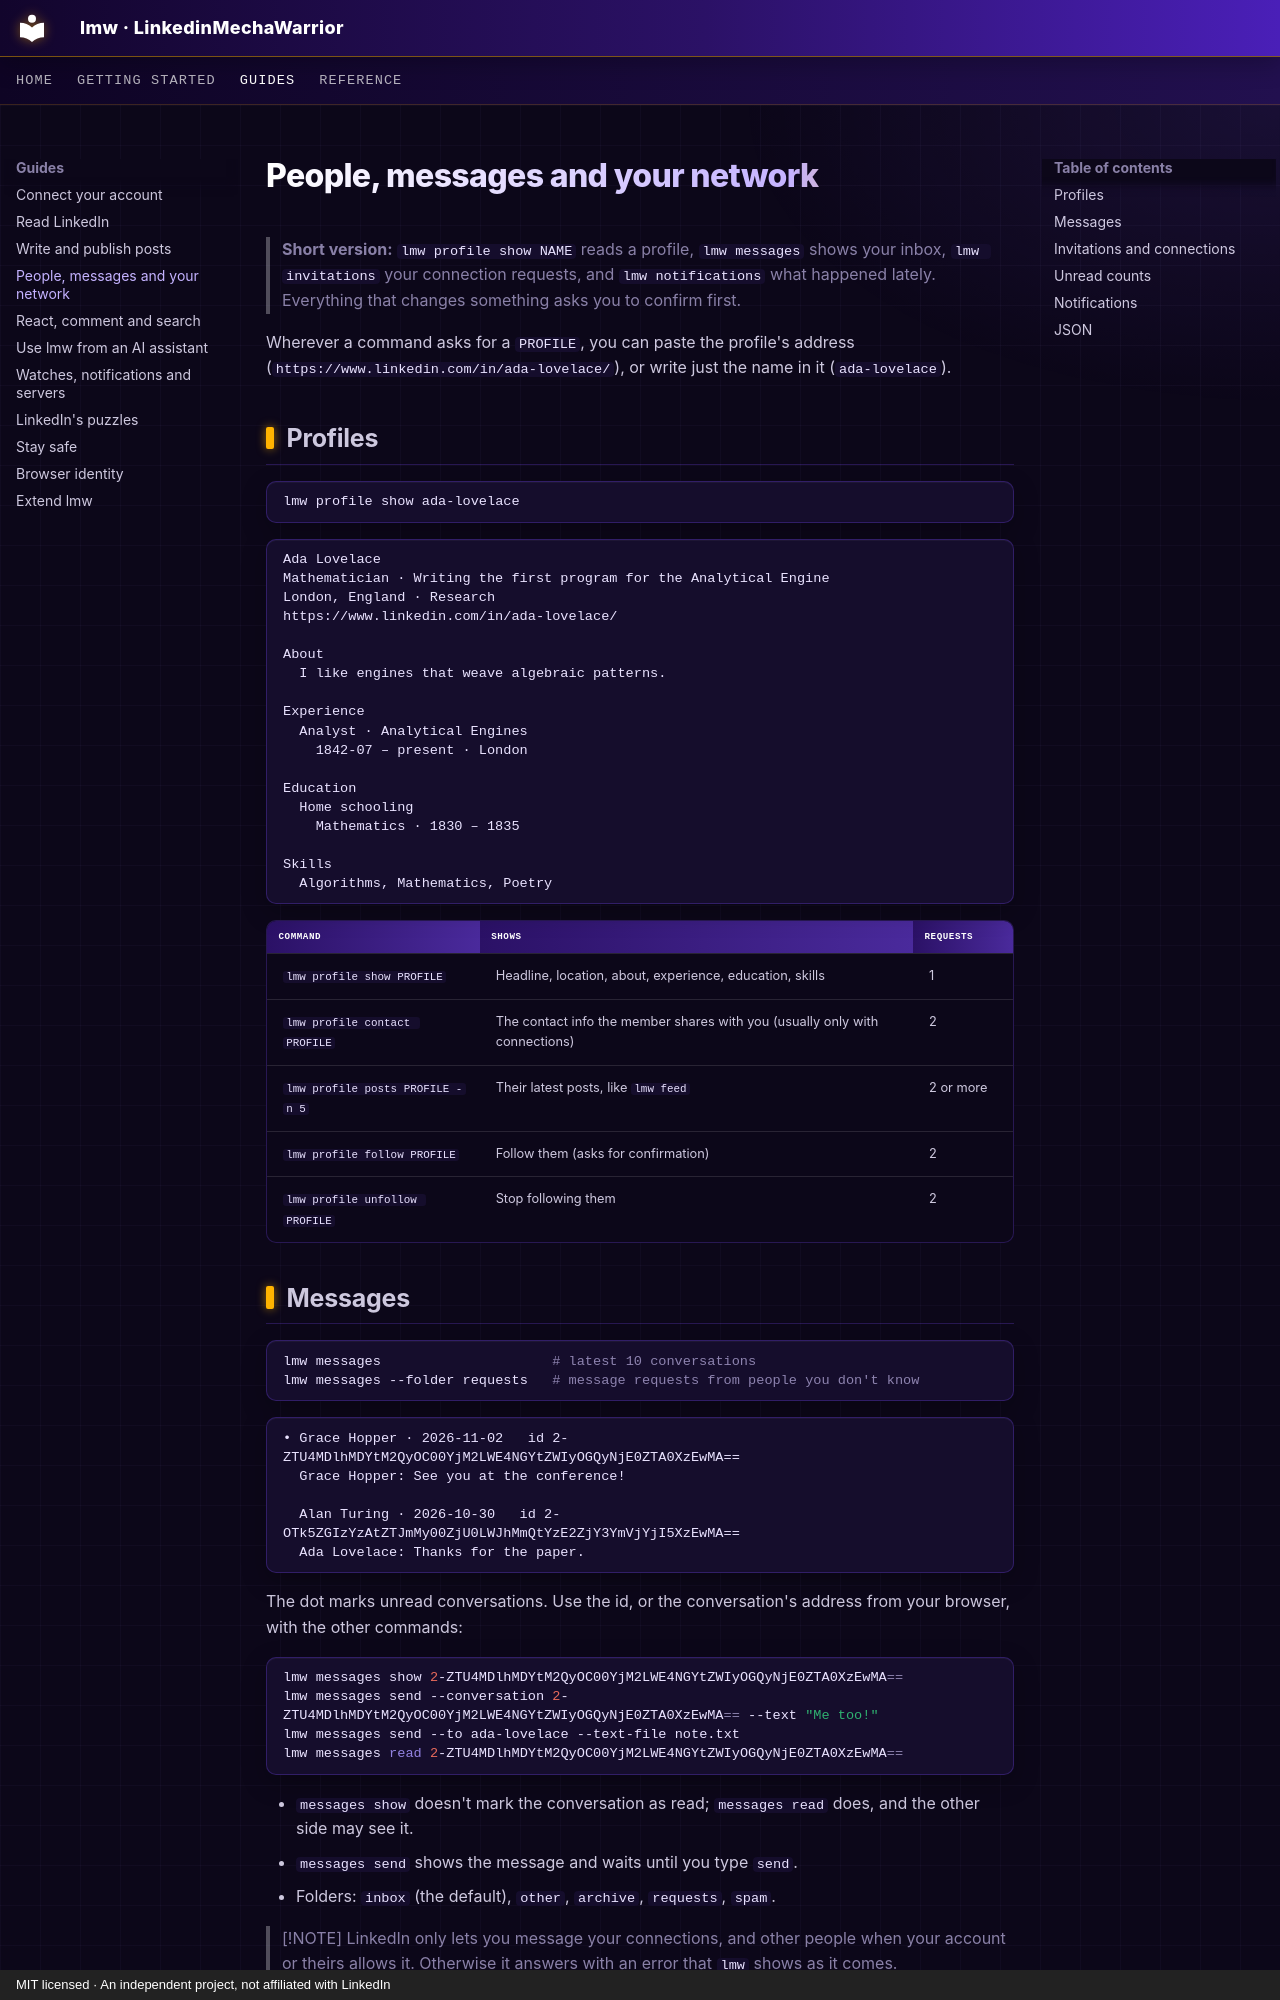

repository: MarcZX10/LinkedinMechaWarrior · page: guides/people-and-messages/index.html · generator: mkdocs · copyright: MIT licensed · An independent project, not affiliated with LinkedIn

# People, messages and your network

> **Short version:** `lmw profile show NAME` reads a profile, `lmw messages`
> shows your inbox, `lmw invitations` your connection requests, and
> `lmw notifications` what happened lately. Everything that changes something
> asks you to confirm first.

Wherever a command asks for a `PROFILE`, you can paste the profile's address
(`https://www.linkedin.com/in/ada-lovelace/`), or write just the name in it
(`ada-lovelace`).

## Profiles

```bash
lmw profile show ada-lovelace
```

```text
Ada Lovelace
Mathematician · Writing the first program for the Analytical Engine
London, England · Research
https://www.linkedin.com/in/ada-lovelace/

About
  I like engines that weave algebraic patterns.

Experience
  Analyst · Analytical Engines
    1842-07 – present · London

Education
  Home schooling
    Mathematics · 1830 – 1835

Skills
  Algorithms, Mathematics, Poetry
```

| Command | Shows | Requests |
|---|---|---|
| `lmw profile show PROFILE` | Headline, location, about, experience, education, skills | 1 |
| `lmw profile contact PROFILE` | The contact info the member shares with you (usually only with connections) | 2 |
| `lmw profile posts PROFILE -n 5` | Their latest posts, like `lmw feed` | 2 or more |
| `lmw profile follow PROFILE` | Follow them (asks for confirmation) | 2 |
| `lmw profile unfollow PROFILE` | Stop following them | 2 |

## Messages

```bash
lmw messages                     # latest 10 conversations
lmw messages --folder requests   # message requests from people you don't know
```

```text
• Grace Hopper · 2026-11-02   id 2-ZTU4MDlhMDYtM2QyOC00YjM2LWE4NGYtZWIyOGQyNjE0ZTA0XzEwMA==
  Grace Hopper: See you at the conference!

  Alan Turing · 2026-10-30   id 2-OTk5ZGIzYzAtZTJmMy00ZjU0LWJhMmQtYzE2ZjY3YmVjYjI5XzEwMA==
  Ada Lovelace: Thanks for the paper.
```

The dot marks unread conversations. Use the id, or the conversation's
address from your browser, with the other commands:

```bash
lmw messages show 2-ZTU4MDlhMDYtM2QyOC00YjM2LWE4NGYtZWIyOGQyNjE0ZTA0XzEwMA==
lmw messages send --conversation 2-ZTU4MDlhMDYtM2QyOC00YjM2LWE4NGYtZWIyOGQyNjE0ZTA0XzEwMA== --text "Me too!"
lmw messages send --to ada-lovelace --text-file note.txt
lmw messages read 2-ZTU4MDlhMDYtM2QyOC00YjM2LWE4NGYtZWIyOGQyNjE0ZTA0XzEwMA==
```

- `messages show` doesn't mark the conversation as read; `messages read`
  does, and the other side may see it.
- `messages send` shows the message and waits until you type `send`.
- Folders: `inbox` (the default), `other`, `archive`, `requests`, `spam`.

> [!NOTE]
> LinkedIn only lets you message your connections, and other people when your
> account or theirs allows it. Otherwise it answers with an error that
> `lmw` shows as it comes.
